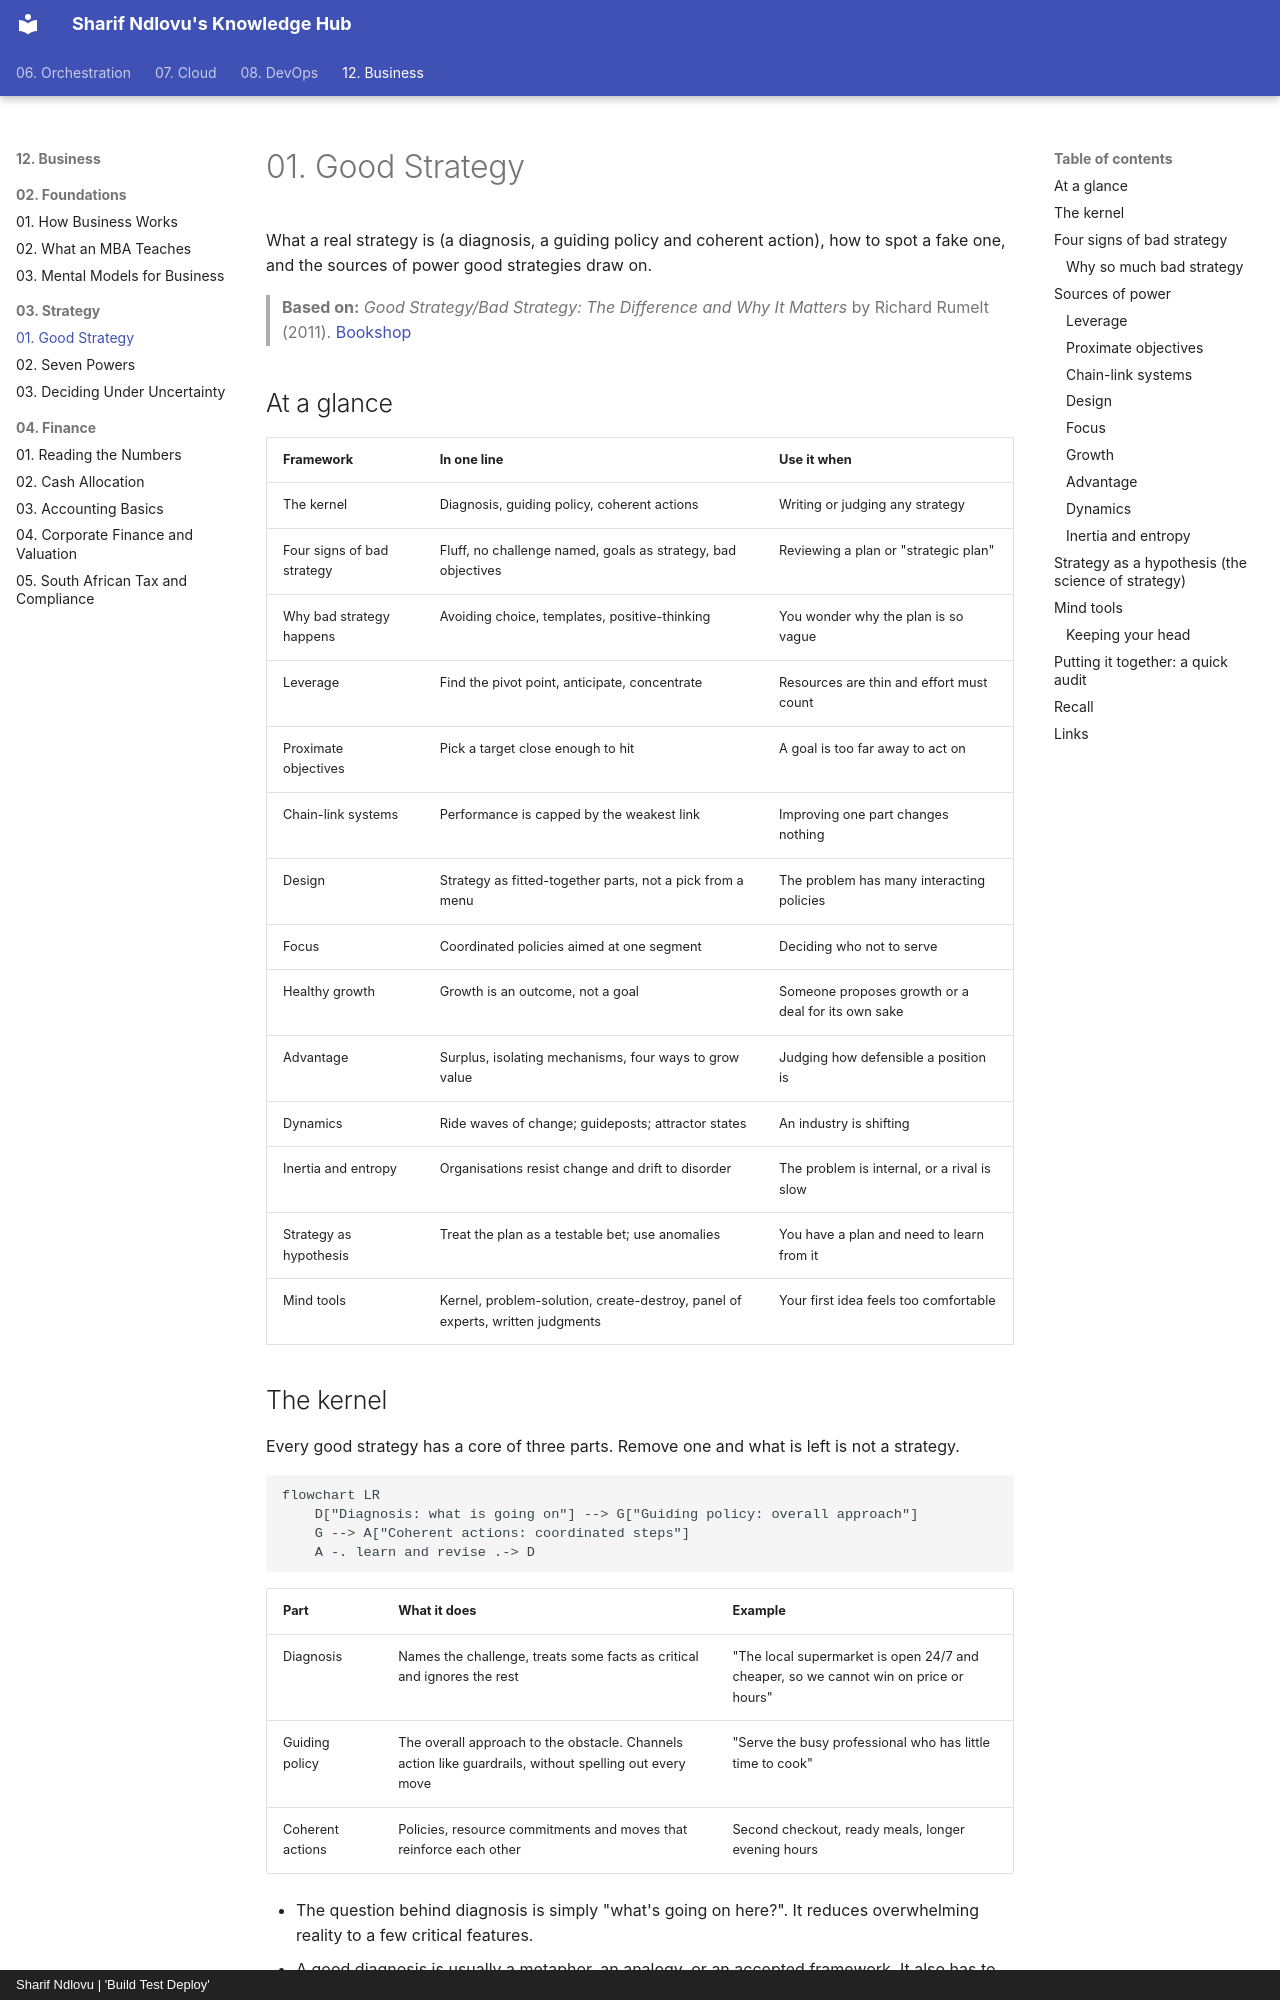

repository: sharifndlovu123/knowledge_base_map · page: 12. Business/03. Strategy/1. Good Strategy.html · generator: mkdocs · copyright: Sharif Ndlovu | 'Build Test Deploy'

# 01. Good Strategy

What a real strategy is (a diagnosis, a guiding policy and coherent action), how to spot a fake one, and the sources of power good strategies draw on.

> **Based on:** *Good Strategy/Bad Strategy: The Difference and Why It Matters* by Richard Rumelt (2011). [Bookshop](https://bookshop.org/book/9780307886231)

## At a glance

| Framework | In one line | Use it when |
|---|---|---|
| The kernel | Diagnosis, guiding policy, coherent actions | Writing or judging any strategy |
| Four signs of bad strategy | Fluff, no challenge named, goals as strategy, bad objectives | Reviewing a plan or "strategic plan" |
| Why bad strategy happens | Avoiding choice, templates, positive-thinking | You wonder why the plan is so vague |
| Leverage | Find the pivot point, anticipate, concentrate | Resources are thin and effort must count |
| Proximate objectives | Pick a target close enough to hit | A goal is too far away to act on |
| Chain-link systems | Performance is capped by the weakest link | Improving one part changes nothing |
| Design | Strategy as fitted-together parts, not a pick from a menu | The problem has many interacting policies |
| Focus | Coordinated policies aimed at one segment | Deciding who not to serve |
| Healthy growth | Growth is an outcome, not a goal | Someone proposes growth or a deal for its own sake |
| Advantage | Surplus, isolating mechanisms, four ways to grow value | Judging how defensible a position is |
| Dynamics | Ride waves of change; guideposts; attractor states | An industry is shifting |
| Inertia and entropy | Organisations resist change and drift to disorder | The problem is internal, or a rival is slow |
| Strategy as hypothesis | Treat the plan as a testable bet; use anomalies | You have a plan and need to learn from it |
| Mind tools | Kernel, problem-solution, create-destroy, panel of experts, written judgments | Your first idea feels too comfortable |
